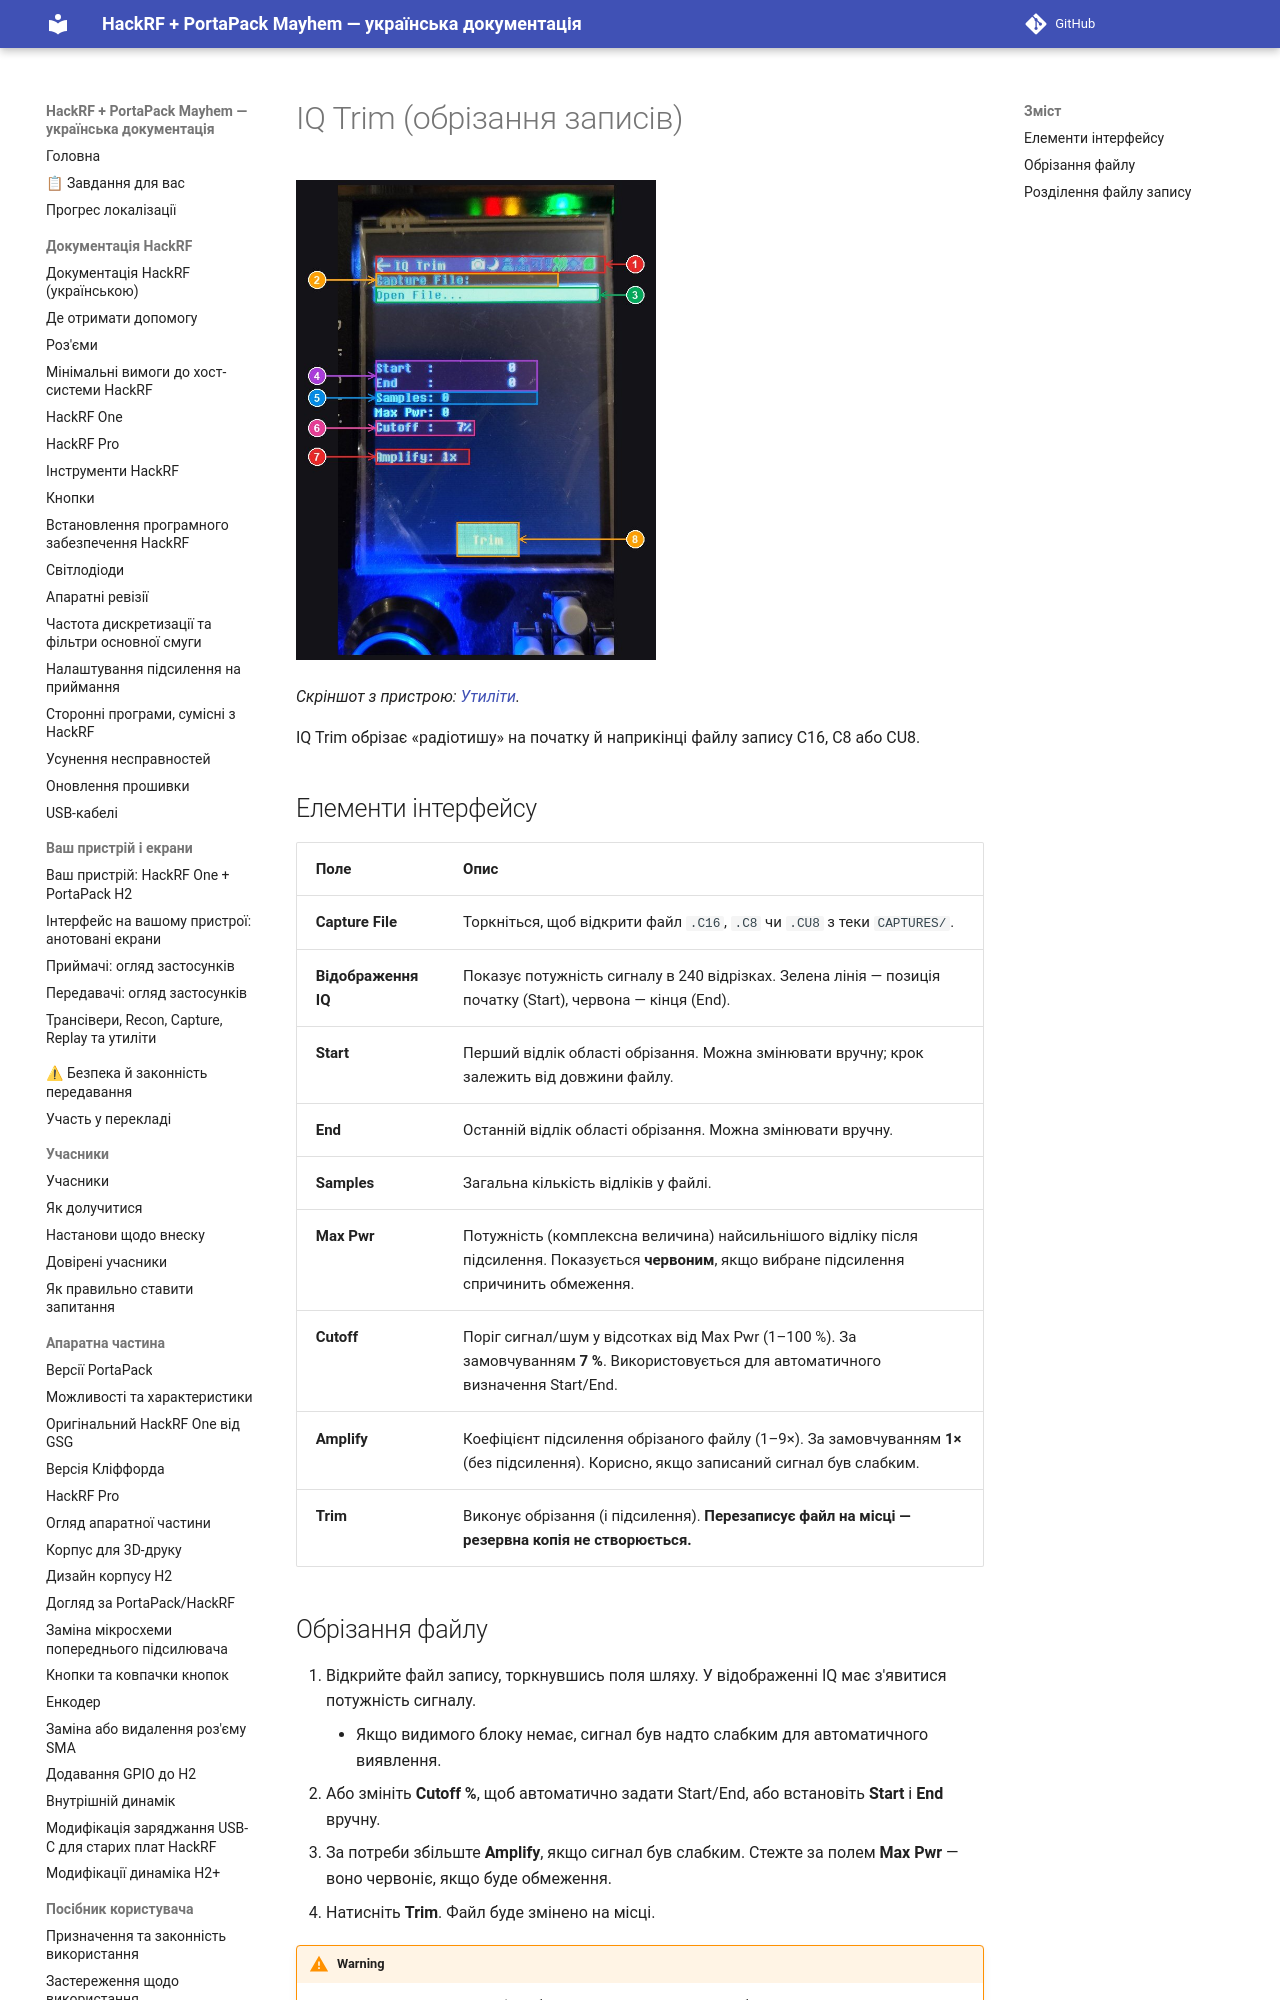

repository: FixerHack/hackrf-portapack-ua · page: iq-trim/index.html · generator: mkdocs

# IQ Trim (обрізання записів)

![IQ Trim на пристрої](annotated/app-090.jpg){ width="360" }

*Скріншот з пристрою: [Утиліти](Screens-Other#shot-090).*

IQ Trim обрізає «радіотишу» на початку й наприкінці файлу запису C16, C8 або CU8.
